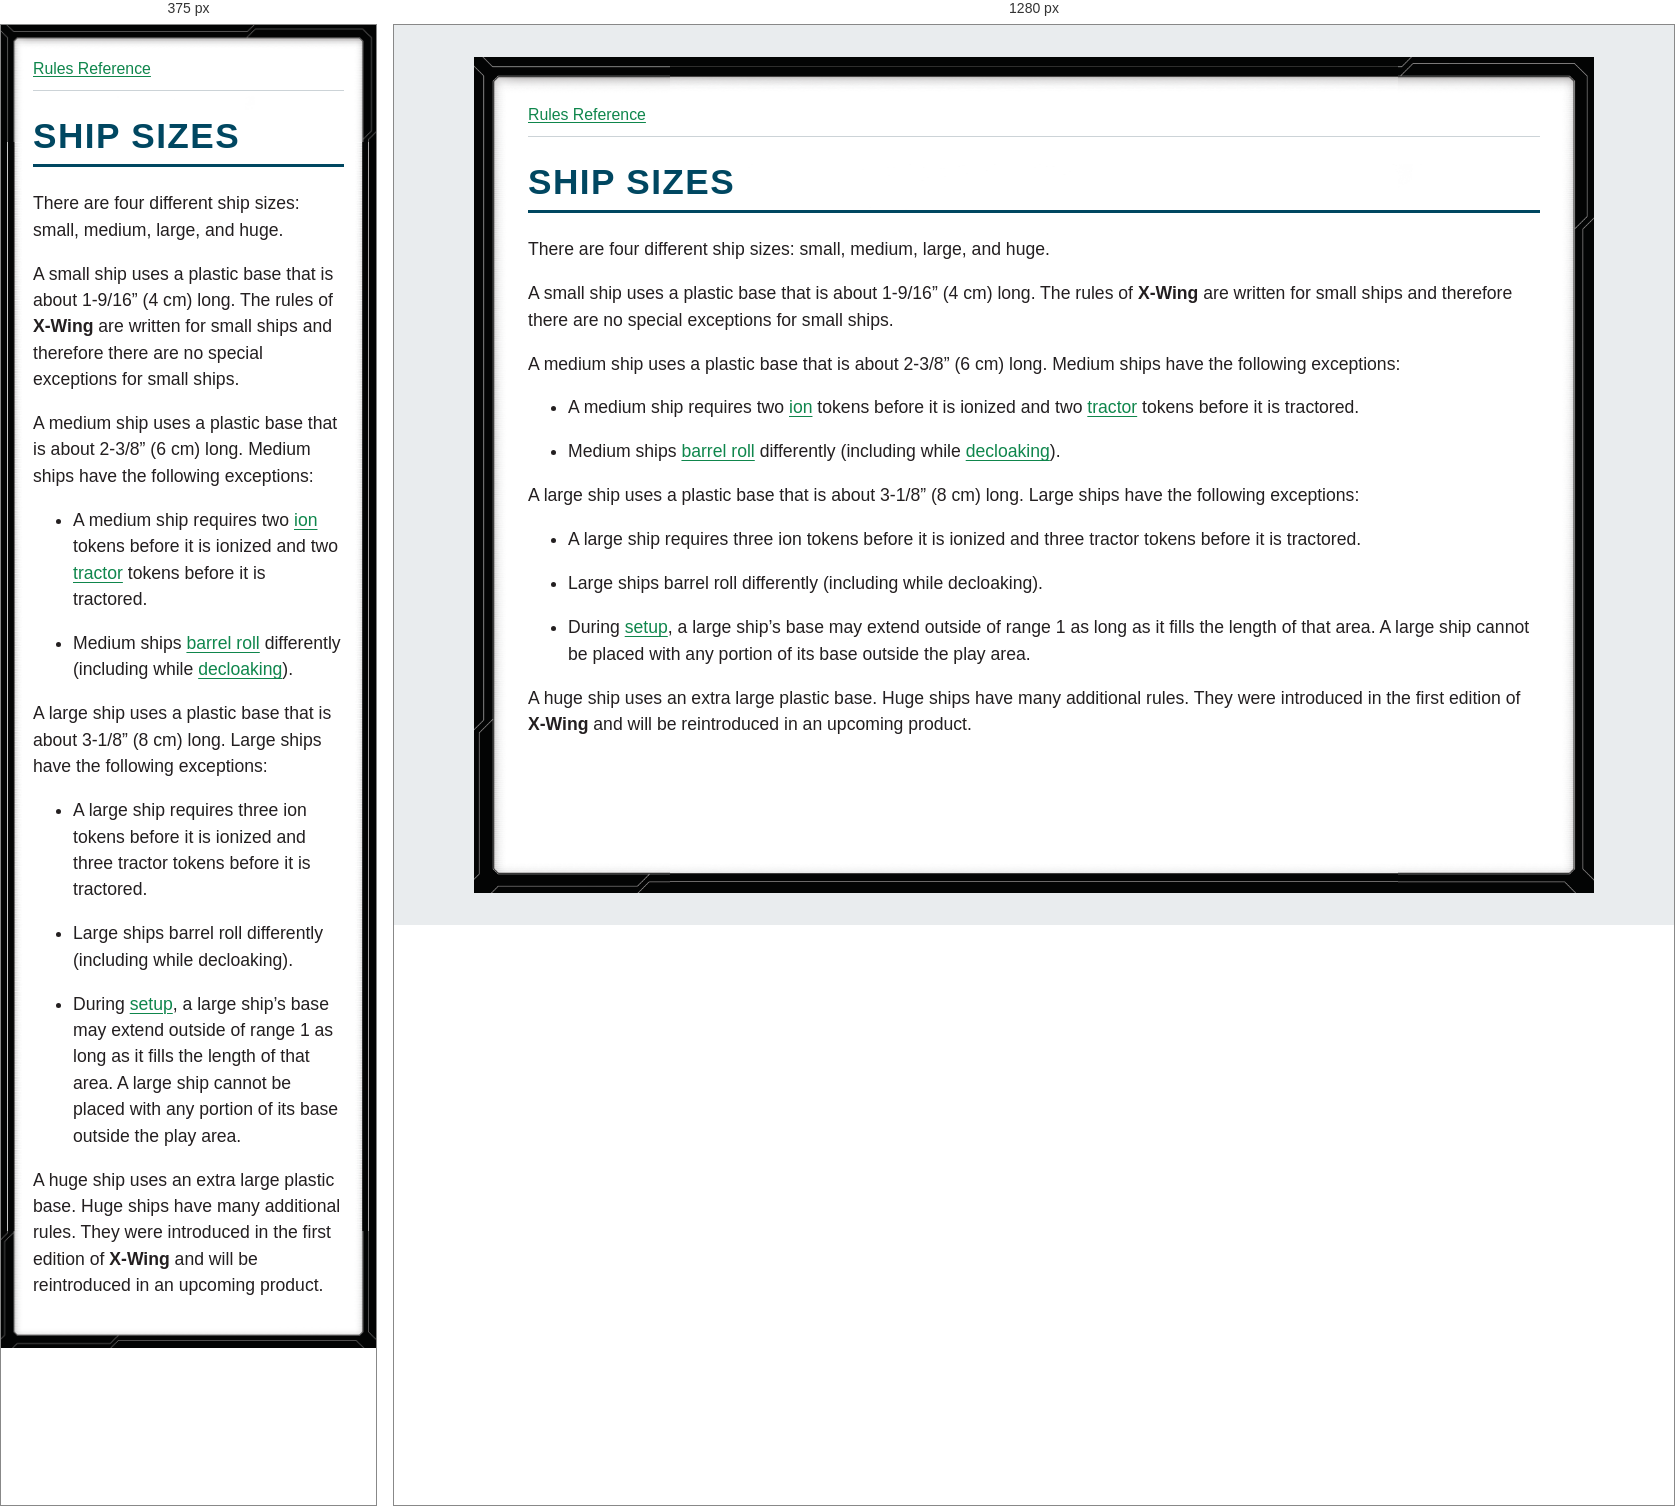
Rendered at 375 px and 1280 px, left to right.

<!-- file: glossary-ship-sizes.html -->
<!doctype html>
<html lang="en">
<head>
<meta charset="utf-8">
<meta name="viewport" content="width=device-width, initial-scale=1">
<title>SHIP SIZES</title>
<link rel="stylesheet" href="../style.css">
</head>
<body>
<nav aria-label="Rules navigation"><a href="../index.html">Rules Reference</a></nav>
<main><h1><strong>SHIP SIZES</strong></h1>
<p>There are four different ship sizes: small, medium, large, and huge.</p>
<p>A small ship uses a plastic base that is about 1-9/16” (4 cm) long. The rules of <strong>X-Wing</strong> are written for small ships and therefore there are no special exceptions for small ships.</p>
<p>A medium ship uses a plastic base that is about 2-3/8” (6 cm) long. Medium ships have the following exceptions:</p>
<ul>
<li>
<p>A medium ship requires two <a href="glossary-ion.html">ion</a> tokens before it is ionized and two <a href="glossary-tractor.html">tractor</a> tokens before it is tractored.</p>
</li>
<li>
<p>Medium ships <a href="glossary-barrel-roll.html">barrel roll</a> differently (including while <a href="glossary-decloak.html">decloaking</a>).</p>
</li>
</ul>
<p>A large ship uses a plastic base that is about 3-1/8” (8 cm) long. Large ships have the following exceptions:</p>
<ul>
<li>
<p>A large ship requires three ion tokens before it is ionized and three tractor tokens before it is tractored.</p>
</li>
<li>
<p>Large ships barrel roll differently (including while decloaking).</p>
</li>
<li>
<p>During <a href="glossary-setup.html">setup</a>, a large ship’s base may extend outside of range 1 as long as it fills the length of that area. A large ship cannot be placed with any portion of its base outside the play area.</p>
</li>
</ul>
<p>A huge ship uses an extra large plastic base. Huge ships have many additional rules. They were introduced in the first edition of <strong>X-Wing</strong> and will be reintroduced in an upcoming product.</p></main>
</body>
</html>


/* @media block from style.css */
@media (max-width: 40rem) {
  body { --frame-width: 20px; margin: 0; min-height: 100vh; padding: .75rem; }
}